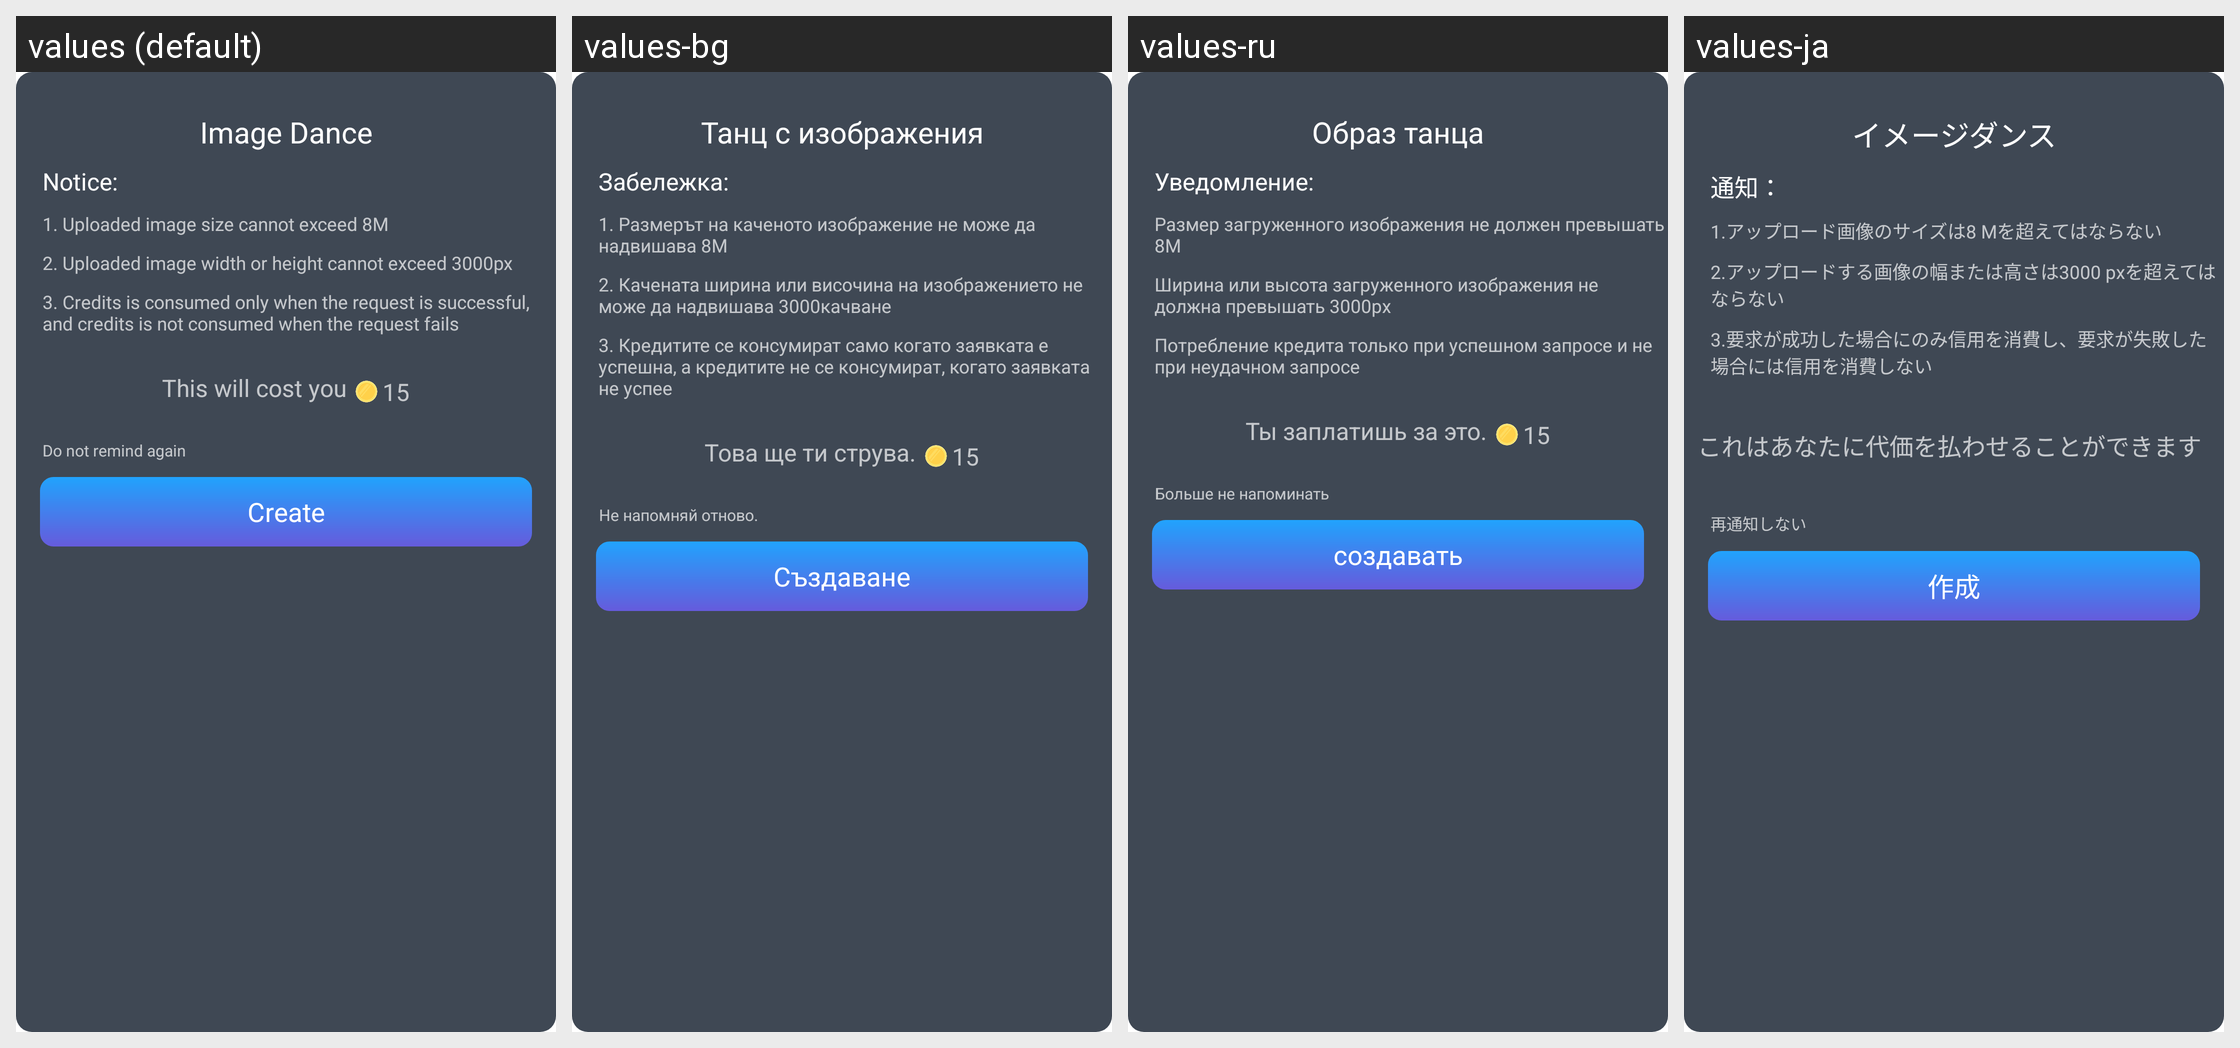

Here is an Android app screen in its default locale and in the app's own translations. Write out the translated-string differences for the strings that appear on this screen.
Android screen res/layout/image_dance_coin_dialog_layout.xml rendered under 4 locales, left to right: values (default), values-bg, values-ru, values-ja. Device: Nexus 5 (rendered at 1080×1920; each locale shown at half size, 540×960, under a caption strip naming it); theme Theme.MagicAI.
Other locales in the repository, not shown: values-af, values-am, values-ar, values-as, values-az, values-be, values-bn, values-bs, values-ca, values-cs, values-da, values-de, values-el, values-en, values-en-rAU, values-en-rGB, values-es, values-es-rUS, values-et, values-eu, values-fa, values-fi, values-fr, values-fr-rCA, values-gl, values-gu, values-hi, values-hr, values-hu, values-hy, values-in, values-is, values-it, values-iw, values-ja-rJP, values-ka, values-kk, values-km, values-kn, values-ko, values-ky, values-lo, values-lt, values-lv, values-mk, values-ml, values-mn, values-mr, values-ms, values-my, values-nb, values-ne, values-nl, values-or, values-pa, values-pl, values-pt, values-pt-rPT, values-ro, values-si, values-sk, values-sl, values-sq, values-sr, values-sv, values-sw, values-ta, values-te, values-th, values-tl, values-tr, values-uk, values-ur, values-uz, values-vi, values-zh, values-zh-rCN, values-zh-rHK, values-zh-rTW, values-zu.
Strings drawn on this screen, with the default value and each locale's value (text and hints the layout hard-codes, and strings that could not be matched under every locale, appear in the picture but are not listed):

str_image_dance_title
  values: Image Dance
  values-bg: Танц с изображения
  values-ru: Образ танца
  values-ja: イメージダンス

str_notice
  values: Notice:
  values-bg: Забележка:
  values-ru: Уведомление:
  values-ja: 通知：

str_upload_tip1
  values: 1. Uploaded image size cannot exceed 8M
  values-bg: 1. Размерът на каченото изображение не може да надвишава 8М
  values-ru: Размер загруженного изображения не должен превышать 8M
  values-ja: 1.アップロード画像のサイズは8 Mを超えてはならない

str_upload_tip2
  values: 2. Uploaded image width or height cannot exceed 3000px
  values-bg: 2. Качената ширина или височина на изображението не може да надвишава 3000качване
  values-ru: Ширина или высота загруженного изображения не должна превышать 3000px
  values-ja: 2.アップロードする画像の幅または高さは3000 pxを超えてはならない

str_upload_tip3
  values: 3. Credits is consumed only when the request is successful, and credits is not consumed when the request fails
  values-bg: 3. Кредитите се консумират само когато заявката е успешна, а кредитите не се консумират, когато заявката не успее
  values-ru: Потребление кредита только при успешном запросе и не при неудачном запросе
  values-ja: 3.要求が成功した場合にのみ信用を消費し、要求が失敗した場合には信用を消費しない

str_this_will_cost_you
  values: This will cost you
  values-bg: Това ще ти струва.
  values-ru: Ты заплатишь за это.
  values-ja: これはあなたに代価を払わせることができます

str_do_not_remind
  values: Do not remind again
  values-bg: Не напомняй отново.
  values-ru: Больше не напоминать
  values-ja: 再通知しない

str_create
  values: Create
  values-bg: Създаване
  values-ru: создавать
  values-ja: 作成
